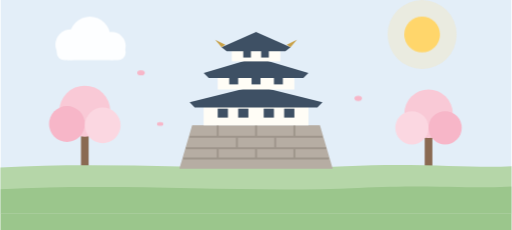
t = 0.00 s
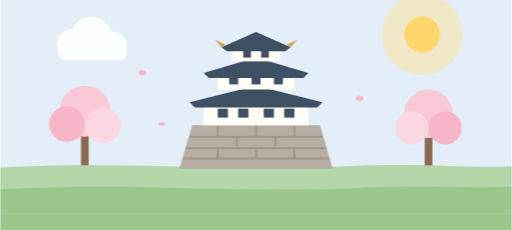
t = 1.60 s
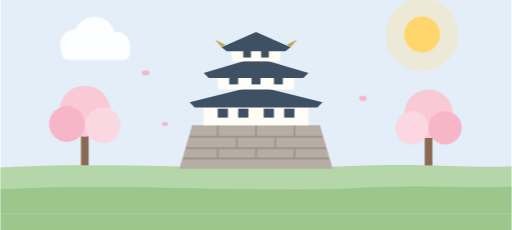
t = 2.90 s
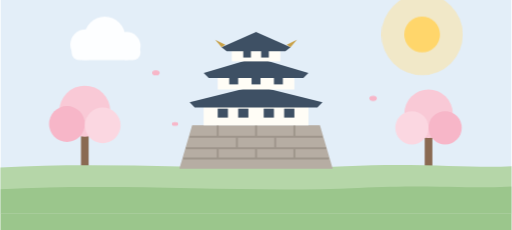
t = 5.50 s
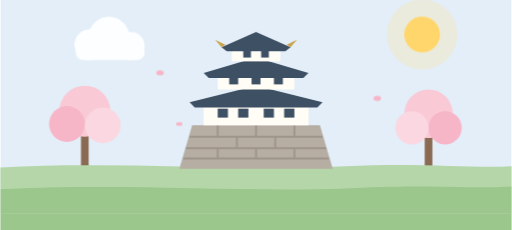
t = 6.80 s
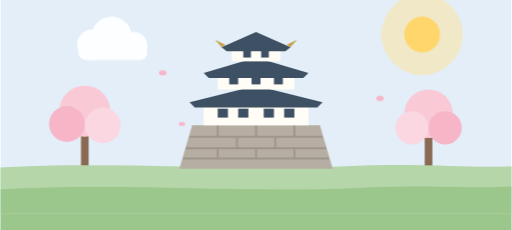
t = 9.14 s

The animated SVG that drew these frames (rendered in a browser with its animation timeline set to each time). Animation: 11 CSS @keyframes rules; frames cover the first 9.14 s, repeats indefinitely.

<svg xmlns="http://www.w3.org/2000/svg" viewBox="0 0 800 360" width="800" height="360" role="img" aria-label="お城">
  <style>
    @keyframes tn-drift { 0%,100% { transform: translateX(0) } 50% { transform: translateX(34px) } }
    @keyframes tn-bob   { 0%,100% { transform: translateY(0) } 50% { transform: translateY(-9px) } }
    @keyframes tn-bob-sm { 0%,100% { transform: translateY(0) } 50% { transform: translateY(-5px) } }
    @keyframes tn-pulse { 0%,100% { transform: scale(1); opacity: .26 } 50% { transform: scale(1.18); opacity: .52 } }
    @keyframes tn-breathe { 0%,100% { transform: scale(1) } 50% { transform: scale(1.06) } }
    @keyframes tn-twinkle { 0%,100% { opacity: .15 } 50% { opacity: 1 } }
    .tn-drift { animation: tn-drift 18s ease-in-out infinite }
    .tn-drift-slow { animation: tn-drift 26s ease-in-out infinite reverse }
    .tn-bob { animation: tn-bob 3s ease-in-out infinite }
    .tn-bob-sm { animation: tn-bob-sm 2.4s ease-in-out infinite }
    .tn-bob-slow { animation: tn-bob 4.4s ease-in-out infinite }
    .tn-pulse { transform-box: fill-box; transform-origin: center; animation: tn-pulse 3.6s ease-in-out infinite }
    .tn-breathe { transform-box: fill-box; transform-origin: center; animation: tn-breathe 4s ease-in-out infinite }
    .tn-twinkle { animation: tn-twinkle 2.2s ease-in-out infinite }
    @keyframes tn-speed { 0% { transform: translateX(56px); opacity: 0 } 20% { opacity: .9 } 100% { transform: translateX(-80px); opacity: 0 } }
    @keyframes tn-rail { to { transform: translateX(-48px) } }
    .tn-speed { animation: tn-speed 1.3s linear infinite }
    .tn-rail { animation: tn-rail 0.7s linear infinite }
    @keyframes tn-steam { 0% { transform: translateY(14px); opacity: 0 } 22% { opacity: .95 } 100% { transform: translateY(-38px); opacity: 0 } }
    .tn-steam { animation: tn-steam 2.4s ease-out infinite }
    .tn-steam-2 { animation-delay: .8s } .tn-steam-3 { animation-delay: 1.6s }
    @keyframes tn-float { 0%,100% { transform: translateY(0) rotate(-1.8deg) } 50% { transform: translateY(-18px) rotate(1.8deg) } }
    .tn-float { transform-box: fill-box; transform-origin: 400px 300px; animation: tn-float 4.6s ease-in-out infinite }
    @keyframes tn-road { to { transform: translateX(-96px) } }
    .tn-road { animation: tn-road 0.9s linear infinite }
    @media (prefers-reduced-motion: reduce) {
      .tn-drift, .tn-drift-slow, .tn-bob, .tn-bob-sm, .tn-bob-slow, .tn-pulse, .tn-breathe,
      .tn-twinkle, .tn-speed, .tn-rail, .tn-steam, .tn-float, .tn-drop, .tn-shadow,
      .tn-route, .tn-road { animation: none }
    }
  </style>
  <defs><clipPath id="cs-frame"><rect width="800" height="360"/></clipPath></defs>
  <g clip-path="url(#cs-frame)">
    <g transform="translate(0,-26)">
    <rect width="800" height="360" fill="#E3EEF8"/>
    <circle class="tn-pulse" cx="660" cy="80" r="54" fill="#FFE29A" opacity="0.28"/>
    <circle cx="660" cy="80" r="28" fill="#FFD66B"/>
    <g class="tn-drift" fill="#FFFFFF" opacity="0.9">
      <circle cx="110" cy="96" r="24"/><circle cx="140" cy="84" r="32"/><circle cx="174" cy="98" r="22"/>
      <rect x="88" y="96" width="108" height="24" rx="12"/>
    </g>
    <!-- 桜 -->
    <g>
      <rect x="126" y="210" width="12" height="80" fill="#8A6A52"/>
      <circle cx="132" cy="200" r="40" fill="#F9C9D6"/><circle cx="104" cy="220" r="28" fill="#F7B6C8"/><circle cx="160" cy="222" r="28" fill="#FBD7E1"/>
      <rect x="664" y="214" width="12" height="76" fill="#8A6A52"/>
      <circle cx="670" cy="204" r="38" fill="#F9C9D6"/><circle cx="696" cy="226" r="26" fill="#F7B6C8"/><circle cx="644" cy="226" r="26" fill="#FBD7E1"/>
    </g>
    <path d="M0 288 C 180 278 360 294 540 286 C 660 280 740 290 800 286 L800 360 L0 360 Z" fill="#B5D6A8"/>
    <path d="M0 322 C 200 312 380 328 560 320 C 680 314 750 322 800 318 L800 360 L0 360 Z" fill="#9BC68C"/>

    <!-- 石垣 -->
    <path d="M280 290 L300 222 H500 L520 290 Z" fill="#B6ADA3"/>
    <g stroke="#9E958B" stroke-width="3" fill="none">
      <path d="M296 240 H504"/><path d="M290 258 H510"/><path d="M286 274 H514"/>
      <path d="M340 222 V240 M400 222 V240 M460 222 V240 M370 240 V258 M430 240 V258 M340 258 V274 M400 258 V274 M460 258 V274"/>
    </g>
    <!-- 天守 -->
    <g>
      <rect x="318" y="182" width="164" height="40" fill="#FFFDF6"/>
      <path d="M296 186 L400 160 L504 186 L496 194 H304 Z" fill="#3E5064"/>
      <rect x="340" y="136" width="120" height="30" fill="#FFFDF6"/>
      <path d="M318 140 L400 116 L482 140 L474 148 H326 Z" fill="#3E5064"/>
      <path d="M372 132 L400 118 L428 132 Z" fill="#3E5064"/>
      <rect x="362" y="96" width="76" height="26" fill="#FFFDF6"/>
      <path d="M346 100 L400 76 L454 100 L446 106 H354 Z" fill="#3E5064"/>
      <g fill="#C9A24A"><path d="M346 100 L336 88 L352 96 Z"/><path d="M454 100 L464 88 L448 96 Z"/></g>
      <g fill="#3E5064">
        <rect x="340" y="196" width="16" height="14"/><rect x="372" y="196" width="16" height="14"/><rect x="412" y="196" width="16" height="14"/><rect x="444" y="196" width="16" height="14"/>
        <rect x="358" y="146" width="14" height="12"/><rect x="393" y="146" width="14" height="12"/><rect x="428" y="146" width="14" height="12"/>
        <rect x="380" y="104" width="12" height="12"/><rect x="408" y="104" width="12" height="12"/>
      </g>
    </g>
    <!-- 花びら -->
    <g class="tn-drift" fill="#F7B6C8">
      <ellipse cx="220" cy="140" rx="6" ry="4"/><ellipse cx="560" cy="180" rx="6" ry="4"/><ellipse cx="250" cy="220" rx="5" ry="3"/>
    </g>
  </g>
    <rect x="0" y="334" width="800" height="26" fill="#9BC68C"/>
  </g>
</svg>
